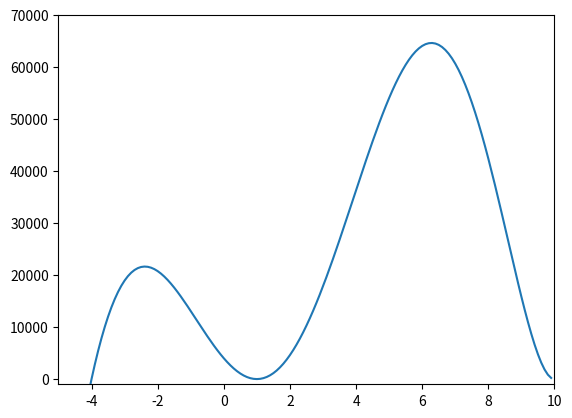

Write the Python code that produced this figure.
import numpy as np
import matplotlib.pyplot as plt

x = np.arange(-10,10,0.1)

y = (x-10)**2*(x-1)**2*(x+4)*(x+10)
# y = (x+5)**2*(x+1)**2*(x-7)

fig,ax = plt.subplots()
ax.plot(x,y)
ax.set_xlim(-5,10)
ax.set_ylim(-1000,70000)